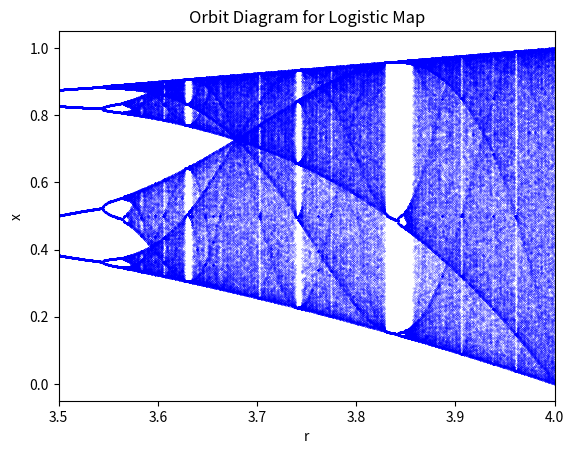

Python code for this plot:
import numpy as np 
import matplotlib.pyplot as plt 
import time

start_time = time.time()             # start time of execution of code
seed = 0.1;                          # seed value or starting value

rnum = 5000                       	# number of values 'r' takes. 
rlist = np.linspace(0.1,4,rnum)        # array storing all values of 'r'

plt.figure()                         # generating a figure element beforehand
N = 1000                            # N: Total number of steps for which the map is generated 
xlist = []                           # creating an empty list to store all x(n+1) maps for all r's

              					# here begins TWO while loops. one with i computes a x map with N steps 
              					# another one with j evluates x's for all set of r's              

n = np.linspace(1,N,N)               # n represents the list containing the number of steps taken

for j in range(len(rlist)):
	x0 = seed                            # assigning the first element as the seed
	x = [x0]
	for i in range(0,N):
		rel = rlist[j]*x0*(1-x0)
		x.append(rel) 
		x0 = rel
	xlist.append(x)


xlistarr = np.asarray(xlist)

print(rlist.shape)
print(xlistarr.shape)

for i in range(600,N):
	
	plt.plot(rlist,xlistarr[:,i],'ob',markersize=0.1)

print("--- %s seconds ---" % (time.time() - start_time))	
plt.xlabel('r')
plt.ylabel('x')
plt.title('Orbit Diagram for Logistic Map')
plt.xlim([3.5, 4])
plt.show()


